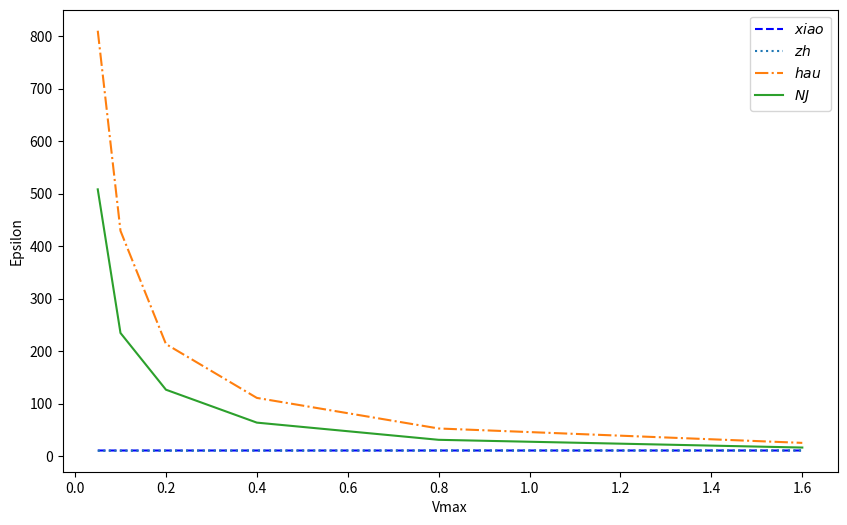

Write the Python code that produced this figure.
from numpy import *
import time
from numpy import linalg as la
import numpy as np
from scipy import sparse
from numpy.linalg import cholesky
import matplotlib.pyplot as plt
from scipy.stats import binom
import math
import random
import numpy.linalg as nlg

'''
eta = [0.05, 0.1, 0.2, 0.4, 0.8, 1.6]
GD = [1.23, 0.89, 0.32, 0.11, 0.07, 0.004]
zh = [1.25, 0.91, 0.33, 0.115, 0.078, 0.006]
'''

xiao_vmax = [0.432497, 0.454638, 0.460792, 0.459258, 0.455029, 0.456823]
xiao_vmax = [10.788110, 10.773104, 10.785208, 10.781518, 10.784362, 10.782547]
zh_vmax = [10.355737, 10.355737, 10.432995, 10.634897, 10.698646, 10.742953]
hau_vmax = [810.305505, 429.136783, 213.522255, 110.958499, 52.714707, 25.285056]
nj_vmax = [508.179122, 234.613983, 126.588237, 63.876417, 31.134939, 16.411785]


xiao_rmse = [3.395099, 3.395170, 3.395200, 3.395222, 3.395212, 3.395209]
zh_rmse = [3.388192, 3.391347, 3.393436, 3.394189, 3.394704, 3.394929]
hau_rmse = [57.371773, 30.988090, 16.319872, 8.664005, 5.227499, 3.902674]
nj_rmse = [38.593371, 20.194134, 10.673008, 6.096408, 4.217834, 3.617418]

eta = [0.05, 0.1, 0.2, 0.4, 0.8, 1.6]

'''
eta = [0.05, 0.1, 0.2, 0.4, 0.8, 1.6]
GD = [1.6132, 1.5030, 1.4872, 1.4735, 1.4713, 1.4711]
zh = [1.6353, 1.5324, 1.5019, 1.4867, 1.4798, 1.4723]
'''
# eta = [0.5, 1, 1.5, 2, 2.5, 3, 3.5, 4, 4.5, 5, 5.5, 6]
NP = [0.1552262, 0.2645495, 0.38532871, 0.48720538, 0.593800385, 0.6697157645, 0.7358, 0.79953003, 0.84829055, 0.88936705, 0.88936705, 0.88936705]
GD = [0.13062, 0.2571122, 0.37589175, 0.4842243, 0.5809523, 0.66518835, 0.73719555, 0.7972491, 0.84640155, 0.88572215, 0.88572215, 0.88572215]
zh = [0.128946, 0.2539647, 0.3720439, 0.4807164, 0.57781795, 0.66203095, 0.73372285, 0.79365545, 0.84299775, 0.88263945, 0.88263945, 0.88263945]
plt.figure(dpi=128, figsize=(10, 6))
# plt.plot(Vmax_random0, label='$Epsilon = 0.1$', linestyle='-')

# plt.legend('Epsilon = 1')
# plt.plot(p4, 'b--', label='$Epsilon = 1/(i*(i+1)) with correction factor i*(i+1)$')
# plt.plot(p5, label='$Epsilon = 1/(i*(i+1)) with correction factor i^2 *(i+1)$')
# plt.plot(Vmax_random2, label='$Epsilon = 1$')

plt.plot(eta, xiao_vmax, 'b--', label='$xiao$')
plt.plot(eta, zh_vmax, ':', label='$zh$')
plt.plot(eta, hau_vmax, '-.', label='$hau$')
plt.plot(eta, nj_vmax, '-', label='$NJ$')

#plt.plot(x, zh_prediction_2, label='$Epsilon = 0.6$')
#plt.plot(x, zh_prediction_3, label='$Epsilon = 1$')

# plt.plot(x, eta_10, label='$Epsilon = 10$')
# plt.plot(x, frency_NP, label='$NP$')
# plt.plot(x, eta_0_1, label='$Epsilon = 0.1$')
# plt.plot(x, eta_1, label='$Epsilon = 1$')
# plt.plot(x, random_select, label='$Random Select$')

# plt.plot(pe4_new, label='$CF 1/(i*(i+1)) with new_U$')
# plt.legend('Epsilon = 1')
# plt.xlim(0, 10000)
# plt.ylim(0.6, 1)
plt.xlabel('Vmax')
plt.ylabel('Epsilon')
plt.legend()

plt.draw()
plt.pause(10)

plt.savefig('F:\\50.png')

plt.close()
